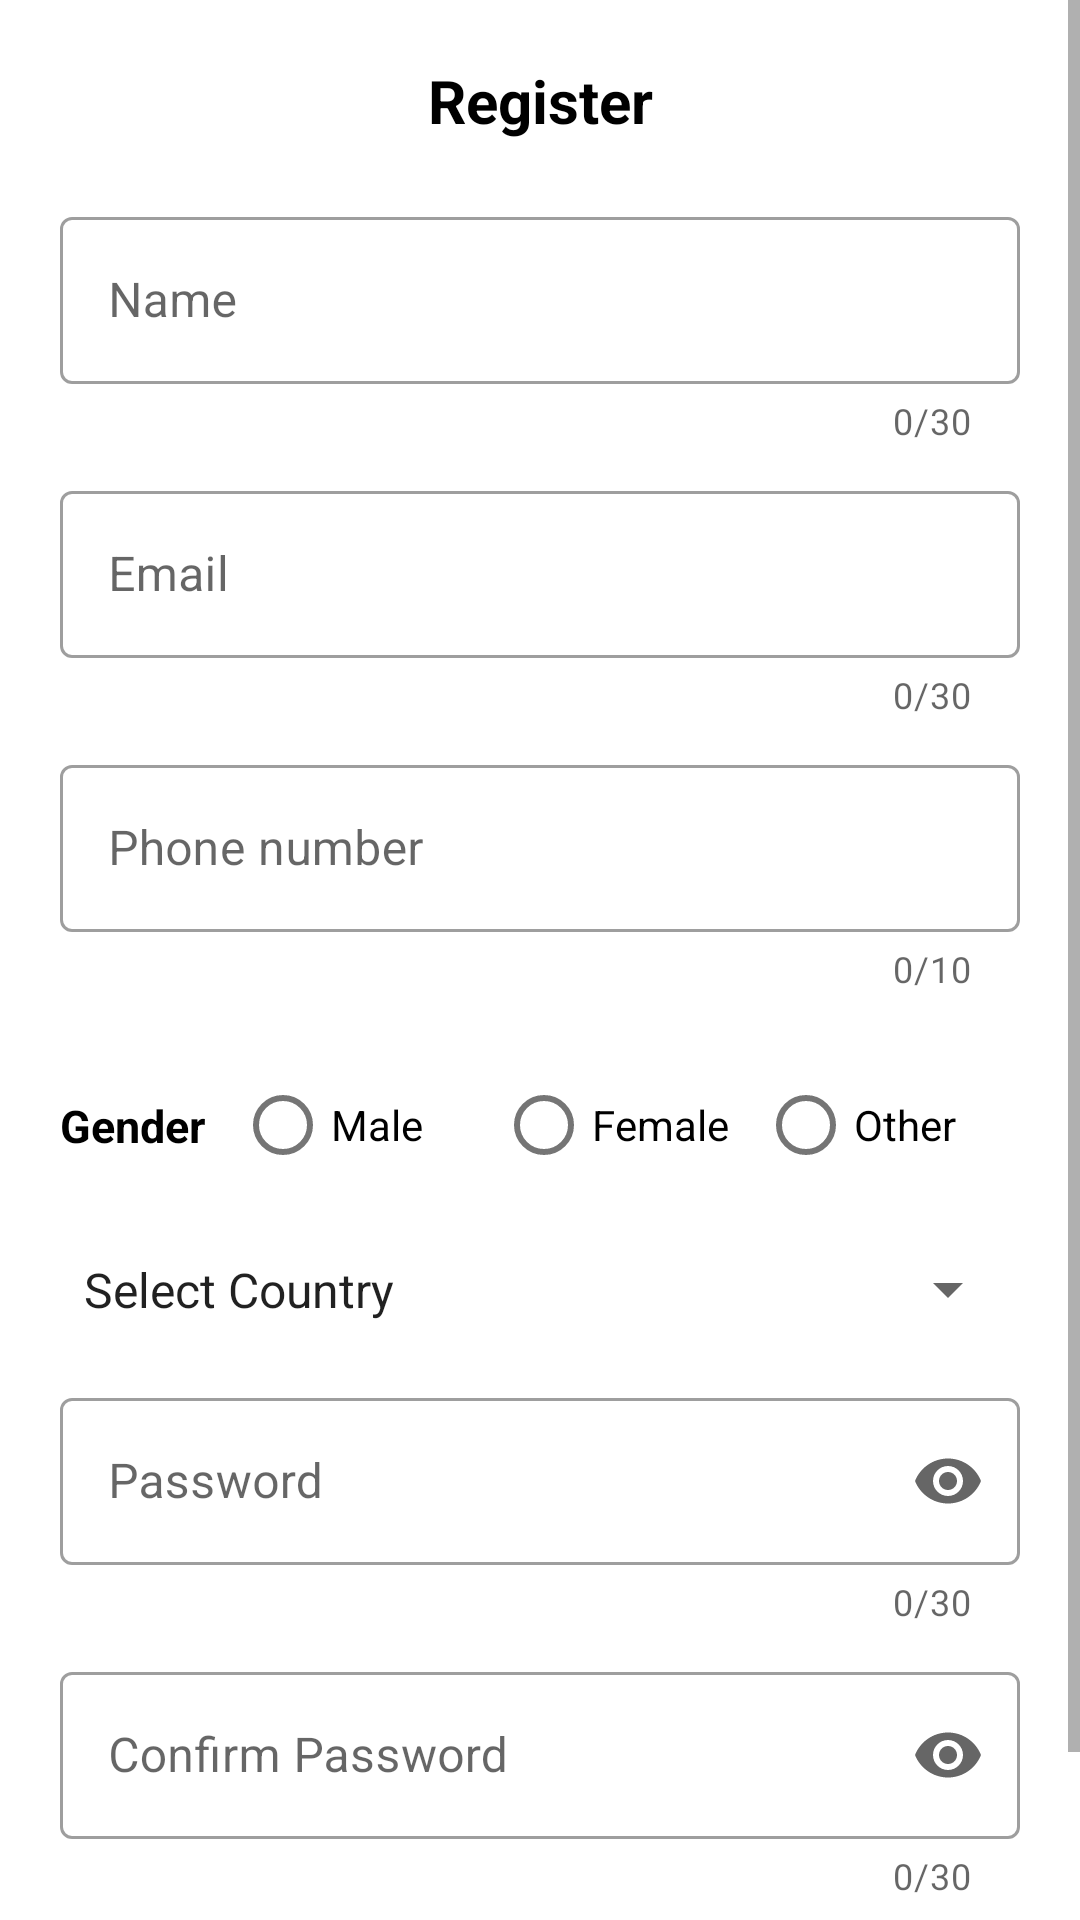

This screen was rendered from an Android layout file. Write that file and the resources it references.
<!-- AndroidManifest.xml: application theme Theme.CQLsys -->
<!-- res/layout/activity_register.xml -->
<?xml version="1.0" encoding="utf-8"?>
<androidx.constraintlayout.widget.ConstraintLayout xmlns:android="http://schemas.android.com/apk/res/android"
    xmlns:app="http://schemas.android.com/apk/res-auto"
    xmlns:tools="http://schemas.android.com/tools"
    android:layout_width="match_parent"
    android:layout_height="match_parent"
    tools:context=".activity.RegisterActivity">


    <androidx.core.widget.NestedScrollView
        android:layout_width="0dp"
        android:layout_height="0dp"

        android:fillViewport="true"
        android:scrollbars="vertical"
        app:layout_constraintBottom_toBottomOf="parent"
        app:layout_constraintEnd_toEndOf="parent"
        app:layout_constraintStart_toStartOf="parent"
        app:layout_constraintTop_toTopOf="parent">

        <androidx.constraintlayout.widget.ConstraintLayout
            android:layout_width="match_parent"
            android:layout_height="wrap_content">

            <com.google.android.material.textview.MaterialTextView
                android:id="@+id/txtLogin"
                android:layout_width="0dp"
                android:layout_height="wrap_content"

                android:layout_marginTop="20dp"
                android:gravity="center_horizontal"
                android:text="@string/registerss"
                android:textColor="@color/black"
                android:textSize="20sp"
                android:textStyle="bold"

                app:layout_constraintEnd_toEndOf="parent"
                app:layout_constraintStart_toStartOf="parent"
                app:layout_constraintTop_toTopOf="parent" />


            <com.google.android.material.textfield.TextInputLayout
                android:id="@+id/tipName"
                style="@style/Widget.MaterialComponents.TextInputLayout.OutlinedBox"
                android:layout_width="match_parent"
                android:layout_height="wrap_content"

                android:layout_marginHorizontal="20dp"
                android:layout_marginTop="20dp"
                android:hint="@string/name"
                app:counterEnabled="true"
                app:counterMaxLength="30"
                app:endIconMode="clear_text"

                app:layout_constraintEnd_toEndOf="parent"
                app:layout_constraintStart_toStartOf="parent"
                app:layout_constraintTop_toBottomOf="@id/txtLogin">

                <com.google.android.material.textfield.TextInputEditText
                    android:id="@+id/edtName"
                    android:layout_width="match_parent"
                    android:layout_height="wrap_content"
                    android:inputType="textPersonName"
                    android:maxLength="30" />

            </com.google.android.material.textfield.TextInputLayout>


            <com.google.android.material.textfield.TextInputLayout
                android:id="@+id/tipEmail"
                style="@style/Widget.MaterialComponents.TextInputLayout.OutlinedBox"
                android:layout_width="match_parent"
                android:layout_height="wrap_content"

                android:layout_marginHorizontal="20dp"
                android:layout_marginTop="10dp"
                android:hint="@string/email"
                app:counterEnabled="true"
                app:counterMaxLength="30"
                app:endIconMode="clear_text"

                app:layout_constraintEnd_toEndOf="parent"
                app:layout_constraintStart_toStartOf="parent"
                app:layout_constraintTop_toBottomOf="@id/tipName">

                <com.google.android.material.textfield.TextInputEditText
                    android:id="@+id/edtEmail"
                    android:layout_width="match_parent"
                    android:layout_height="wrap_content"
                    android:inputType="textEmailAddress"
                    android:maxLength="30" />

            </com.google.android.material.textfield.TextInputLayout>

            <com.google.android.material.textfield.TextInputLayout
                android:id="@+id/tipPhone"
                style="@style/Widget.MaterialComponents.TextInputLayout.OutlinedBox"
                android:layout_width="match_parent"
                android:layout_height="wrap_content"

                android:layout_marginHorizontal="20dp"
                android:layout_marginTop="10dp"
                android:hint="@string/phone_number"
                app:counterEnabled="true"
                app:counterMaxLength="10"
                app:endIconMode="clear_text"

                app:layout_constraintEnd_toEndOf="parent"
                app:layout_constraintStart_toStartOf="parent"
                app:layout_constraintTop_toBottomOf="@id/tipEmail">

                <com.google.android.material.textfield.TextInputEditText
                    android:id="@+id/edtPhone"
                    android:layout_width="match_parent"
                    android:layout_height="wrap_content"
                    android:inputType="number"
                    android:maxLength="10" />

            </com.google.android.material.textfield.TextInputLayout>

            <com.google.android.material.textview.MaterialTextView
                android:id="@+id/txtGender"
                android:layout_width="wrap_content"
                android:layout_height="wrap_content"

                android:text="@string/gender"
                android:textColor="@color/black"
                android:textSize="15sp"
                android:textStyle="bold"

                app:layout_constraintBottom_toBottomOf="@id/rdGroup"
                app:layout_constraintStart_toStartOf="@id/tipName"
                app:layout_constraintTop_toTopOf="@id/rdGroup" />

            <RadioGroup
                android:id="@+id/rdGroup"
                android:layout_width="0dp"
                android:layout_height="wrap_content"
                android:layout_marginStart="10dp"

                android:layout_marginTop="20dp"
                android:orientation="horizontal"
                android:weightSum="3"

                app:layout_constraintEnd_toEndOf="@id/tipName"
                app:layout_constraintStart_toEndOf="@id/txtGender"
                app:layout_constraintTop_toBottomOf="@id/tipPhone">

                <com.google.android.material.radiobutton.MaterialRadioButton
                    android:id="@+id/rbMale"
                    android:layout_width="0dp"
                    android:layout_height="wrap_content"
                    android:layout_weight="1"
                    android:text="@string/male" />

                <com.google.android.material.radiobutton.MaterialRadioButton
                    android:id="@+id/rbFemale"
                    android:layout_width="0dp"
                    android:layout_height="wrap_content"
                    android:layout_weight="1"
                    android:text="@string/female" />

                <com.google.android.material.radiobutton.MaterialRadioButton
                    android:id="@+id/rbOther"
                    android:layout_width="0dp"
                    android:layout_height="wrap_content"
                    android:layout_weight="1"
                    android:text="@string/other" />

            </RadioGroup>


            <androidx.appcompat.widget.AppCompatSpinner
                android:id="@+id/spinnerCountry"
                android:layout_width="0dp"
                android:layout_height="wrap_content"

                android:layout_marginTop="10dp"
                android:entries="@array/country"
                android:paddingVertical="10dp"

                app:layout_constraintEnd_toEndOf="@id/tipName"
                app:layout_constraintStart_toStartOf="@id/tipName"
                app:layout_constraintTop_toBottomOf="@id/rdGroup"

                />


            <com.google.android.material.textfield.TextInputLayout
                android:id="@+id/tipPassword"
                style="@style/Widget.MaterialComponents.TextInputLayout.OutlinedBox"
                android:layout_width="match_parent"
                android:layout_height="wrap_content"

                android:layout_marginHorizontal="20dp"
                android:layout_marginTop="10dp"
                android:hint="@string/password"
                app:counterEnabled="true"
                app:counterMaxLength="30"
                app:endIconMode="password_toggle"

                app:layout_constraintEnd_toEndOf="parent"
                app:layout_constraintStart_toStartOf="parent"
                app:layout_constraintTop_toBottomOf="@id/spinnerCountry">

                <com.google.android.material.textfield.TextInputEditText
                    android:id="@+id/edtPassword"
                    android:layout_width="match_parent"
                    android:layout_height="wrap_content"
                    android:inputType="textPassword"
                    android:maxLength="30" />

            </com.google.android.material.textfield.TextInputLayout>

            <com.google.android.material.textfield.TextInputLayout
                android:id="@+id/tipConPassword"
                style="@style/Widget.MaterialComponents.TextInputLayout.OutlinedBox"
                android:layout_width="match_parent"
                android:layout_height="wrap_content"

                android:layout_marginHorizontal="20dp"
                android:layout_marginTop="10dp"
                android:hint="@string/confirm_password"
                app:counterEnabled="true"
                app:counterMaxLength="30"
                app:endIconMode="password_toggle"

                app:layout_constraintEnd_toEndOf="parent"
                app:layout_constraintStart_toStartOf="parent"
                app:layout_constraintTop_toBottomOf="@id/tipPassword">

                <com.google.android.material.textfield.TextInputEditText
                    android:id="@+id/edtConPassword"
                    android:layout_width="match_parent"
                    android:layout_height="wrap_content"
                    android:inputType="textPassword"
                    android:maxLength="30" />

            </com.google.android.material.textfield.TextInputLayout>


            <com.google.android.material.button.MaterialButton
                android:id="@+id/btnRegister"
                android:layout_width="0dp"
                android:layout_height="wrap_content"

                android:layout_marginTop="20dp"
                android:text="@string/registerss"
                android:textAllCaps="false"

                app:layout_constraintEnd_toEndOf="@id/tipEmail"
                app:layout_constraintStart_toStartOf="@id/tipEmail"
                app:layout_constraintTop_toBottomOf="@id/tipConPassword" />

        </androidx.constraintlayout.widget.ConstraintLayout>

    </androidx.core.widget.NestedScrollView>


</androidx.constraintlayout.widget.ConstraintLayout>
<!-- resources referenced by this layout -->
<resources>
  <string-array name="country">
          <item>Select Country</item>
          <item>India</item>
          <item>Japan</item>
          <item>Indonesia</item>
          <item>China</item>
          <item>Brazil</item>
          <item>Pakistan</item>
          <item>Bhutaan</item>
  
      </string-array>
  <string name="confirm_password">Confirm Password</string>
  <string name="email">Email</string>
  <string name="female">Female</string>
  <string name="gender">Gender</string>
  <string name="male">Male</string>
  <string name="name">Name</string>
  <string name="other">Other</string>
  <string name="password">Password</string>
  <string name="phone_number">Phone number</string>
  <string name="registerss">Register</string>
  <style name="Theme.CQLsys" parent="Theme.MaterialComponents.Light.NoActionBar">
          
          <item name="colorPrimary">@color/purple_500</item>
          <item name="colorPrimaryVariant">@color/purple_700</item>
          <item name="colorOnPrimary">@color/white</item>
          
          <item name="colorSecondary">@color/teal_200</item>
          <item name="colorSecondaryVariant">@color/teal_700</item>
          <item name="colorOnSecondary">@color/black</item>
          
          <item name="android:statusBarColor" tools:targetApi="l">?attr/colorPrimaryVariant</item>
          
      </style>
  <!-- not gathered from this repository: default colours our renderer supplied (Android Studio template values) -->
  <color name="purple_500">#FF6200EE</color>
  <color name="purple_700">#FF3700B3</color>
  <color name="teal_200">#FF03DAC5</color>
  <color name="teal_700">#FF018786</color>
  <color name="black">#FF000000</color>
  <color name="white">#FFFFFFFF</color>
</resources>
